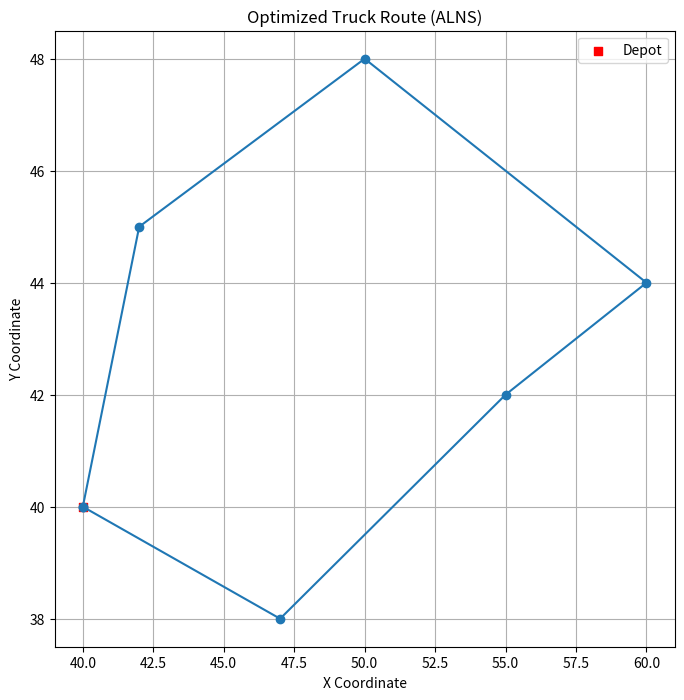

Generate this figure with matplotlib:
"""
AdvancedTruckRouter Module
---------------------------
This module implements the AdvancedTruckRouter class using an Adaptive Large Neighborhood Search (ALNS)
heuristic to solve the Traveling Salesman Problem (TSP) for truck routing among cluster centroids.

Inspiration and References:
[redacted]
[redacted]
      (For the ALNS framework; see p. 600, lines 5–15.)
[redacted]
[redacted]
      (For hybrid metaheuristic ideas; see p. 10, lines 10–20.)
      
This module follows SOLID principles (one class per file).
"""

import sys
import os

sys.path.append(os.getcwd())

import numpy as np
import random
import math
import matplotlib.pyplot as plt


class AdvancedTruckRouter:
    """
    AdvancedTruckRouter uses an ALNS heuristic to compute a near-optimal route for the truck
    among the cluster centroids (and the depot). The depot is assumed to be the first point in the input list.
    """

    def __init__(self, coords, iterations=1000, destruction_rate=0.2, random_seed=42):
        """
        Initialize the router with coordinates and ALNS parameters.

        :param coords: List or numpy array of 2D coordinates (first coordinate is the depot).
        :param iterations: Number of ALNS iterations.
        :param destruction_rate: Fraction of nodes to remove in the destruction phase.
        :param random_seed: Seed for reproducibility.
        """
        self.coords = np.array(coords)
        self.iterations = iterations
        self.destruction_rate = destruction_rate
        self.random_seed = random_seed
        random.seed(random_seed)
        np.random.seed(random_seed)

    def euclidean_distance(self, a, b):
        """Compute Euclidean distance between two points a and b."""
        return np.linalg.norm(np.array(a) - np.array(b))

    def total_route_distance(self, route):
        """
        Compute total travel distance for a given route.

        :param route: List of indices representing the order in which nodes are visited.
        :return: Total distance.
        """
        distance = 0.0
        for i in range(len(route) - 1):
            distance += self.euclidean_distance(
                self.coords[route[i]], self.coords[route[i + 1]]
            )
        return distance

    def nearest_neighbor_solution(self):
        """
        Generate an initial TSP route using the nearest neighbor heuristic.
        Starts at depot (index 0) and returns to depot.

        :return: A route (list of indices).
        """
        n = len(self.coords)
        unvisited = list(range(1, n))
        route = [0]  # start at depot
        current = 0

        while unvisited:
            next_node = min(
                unvisited,
                key=lambda j: self.euclidean_distance(
                    self.coords[current], self.coords[j]
                ),
            )
            route.append(next_node)
            unvisited.remove(next_node)
            current = next_node

        route.append(0)  # return to depot
        return route

    def destruction_operator(self, route):
        """
        Remove a fraction of nodes (excluding depot) from the route.

        :param route: Current route (list of indices).
        :return: A tuple (remaining_route, removed_nodes)
        """
        # Exclude depot (first and last positions)
        indices = list(range(1, len(route) - 1))
        num_to_remove = max(1, int(self.destruction_rate * len(indices)))
        removed_indices = random.sample(indices, num_to_remove)
        removed_nodes = [route[i] for i in removed_indices]
        remaining_route = [
            route[i] for i in range(len(route)) if i not in removed_indices
        ]
        return remaining_route, removed_nodes

    def repair_operator(self, route, removed_nodes):
        """
        Reinsert removed nodes into the route using a greedy insertion heuristic.

        :param route: Current route (list of indices) after destruction.
        :param removed_nodes: List of nodes (indices) that were removed.
        :return: Repaired route (list of indices).
        """
        route = route.copy()
        for node in removed_nodes:
            best_insertion = None
            best_cost_increase = float("inf")
            # Try inserting between every pair of consecutive nodes
            for i in range(1, len(route)):
                prev_node = route[i - 1]
                next_node = route[i]
                cost_increase = (
                    self.euclidean_distance(self.coords[prev_node], self.coords[node])
                    + self.euclidean_distance(self.coords[node], self.coords[next_node])
                    - self.euclidean_distance(
                        self.coords[prev_node], self.coords[next_node]
                    )
                )
                if cost_increase < best_cost_increase:
                    best_cost_increase = cost_increase
                    best_insertion = i
            route.insert(best_insertion, node)
        return route

    def solve_tsp_alns(self):
        """
        Solve the TSP using ALNS heuristic.

        :return: A tuple (best_route, best_distance)
        """
        # Generate initial solution using nearest neighbor
        current_route = self.nearest_neighbor_solution()
        current_distance = self.total_route_distance(current_route)
        best_route = current_route
        best_distance = current_distance

        for iteration in range(self.iterations):
            # Destruction: remove a fraction of nodes (excluding depot)
            partial_route, removed_nodes = self.destruction_operator(current_route)
            # Repair: reinsert removed nodes in best possible positions
            new_route = self.repair_operator(partial_route, removed_nodes)
            new_distance = self.total_route_distance(new_route)

            # Acceptance Criterion: if new solution is better, accept it
            if new_distance < current_distance:
                current_route = new_route
                current_distance = new_distance
                if new_distance < best_distance:
                    best_route = new_route
                    best_distance = new_distance
            else:
                # Optionally, use simulated annealing acceptance criteria (omitted for simplicity)
                pass

            # (Optional) Print iteration info every 100 iterations
            if iteration % 100 == 0:
                print(
                    f"Iteration {iteration}: Current Distance = {current_distance:.2f}, Best Distance = {best_distance:.2f}"
                )

        return best_route, best_distance

    def plot_route(self, route):
        """
        Plot the TSP route on a 2D plot.

        :param route: List of indices representing the route.
        """
        plt.figure(figsize=(8, 8))
        x_coords = [self.coords[i][0] for i in route]
        y_coords = [self.coords[i][1] for i in route]
        plt.plot(x_coords, y_coords, marker="o")
        plt.scatter(
            self.coords[0][0], self.coords[0][1], c="red", marker="s", label="Depot"
        )
        plt.title("Optimized Truck Route (ALNS)")
        plt.xlabel("X Coordinate")
        plt.ylabel("Y Coordinate")
        plt.legend()
        plt.grid(True)
        plt.show()


if __name__ == "__main__":
    # Usage Example for AdvancedTruckRouter
    import sys
    import os

    sys.path.append(os.getcwd())

    # For demonstration, assume we have cluster centroids from CustomerAnalyzer.
    # Here, we simulate with sample centroids (first point is depot).
    # In practice, these would be the centroids of clusters determined by HDBSCAN.
    centroids = [[40, 40], [42, 45], [50, 48], [55, 42], [47, 38], [60, 44]]  # Depot

    # Create an instance of AdvancedTruckRouter with the centroids.
    router = AdvancedTruckRouter(
        coords=centroids, iterations=1000, destruction_rate=0.3, random_seed=42
    )

    # Solve the TSP using ALNS
    best_route, best_distance = router.solve_tsp_alns()
    print("\nOptimized Truck Route (indices):")
    print(best_route)
    print(f"Total Route Distance: {best_distance:.2f}")

    # Plot the optimized route
    router.plot_route(best_route)
